Run: headless pygame with SDL's dummy video driver; simulated clock (each Clock.tick advances the game by its frame time, no real sleeping); random seed 0; keys injected as events and as key.get_pressed() state; mouse plan: one left click at the window centre at the start of phase 2, then a move to the lower-right quarter at the start of phase 3.
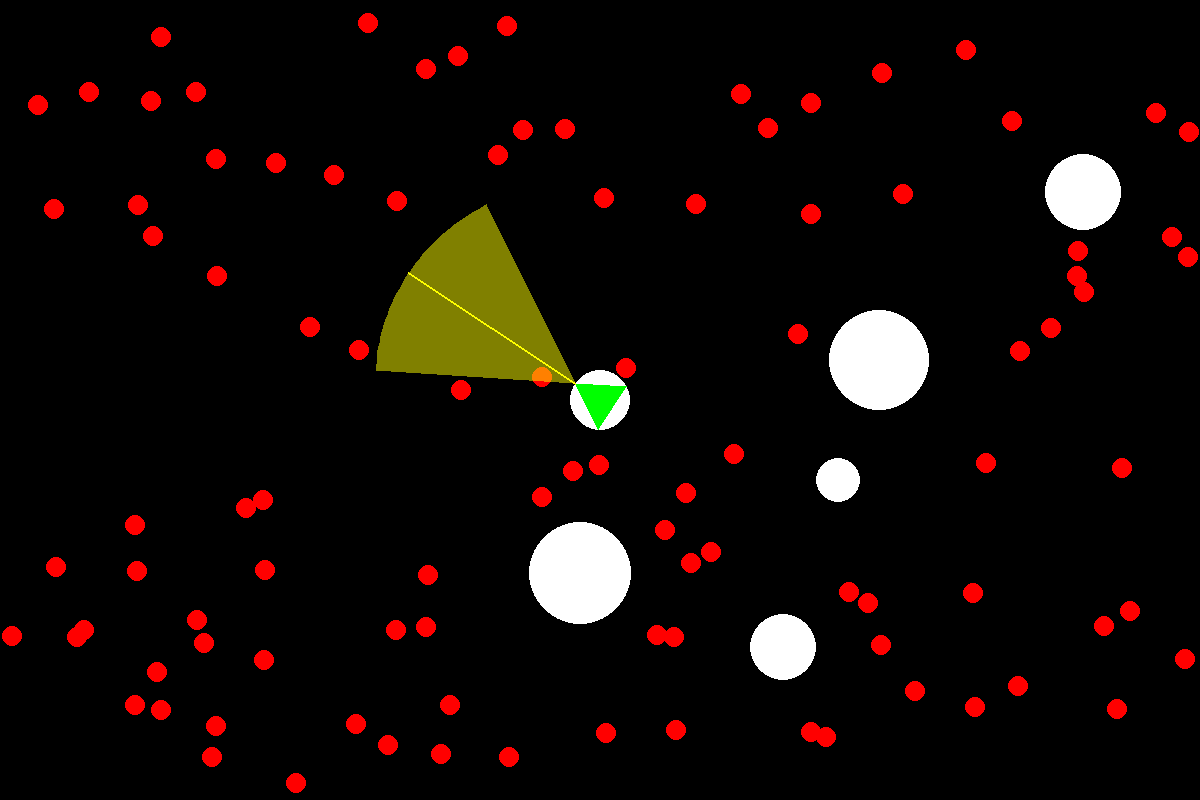
Frame 1 of 3 · flips 1–60 · no input
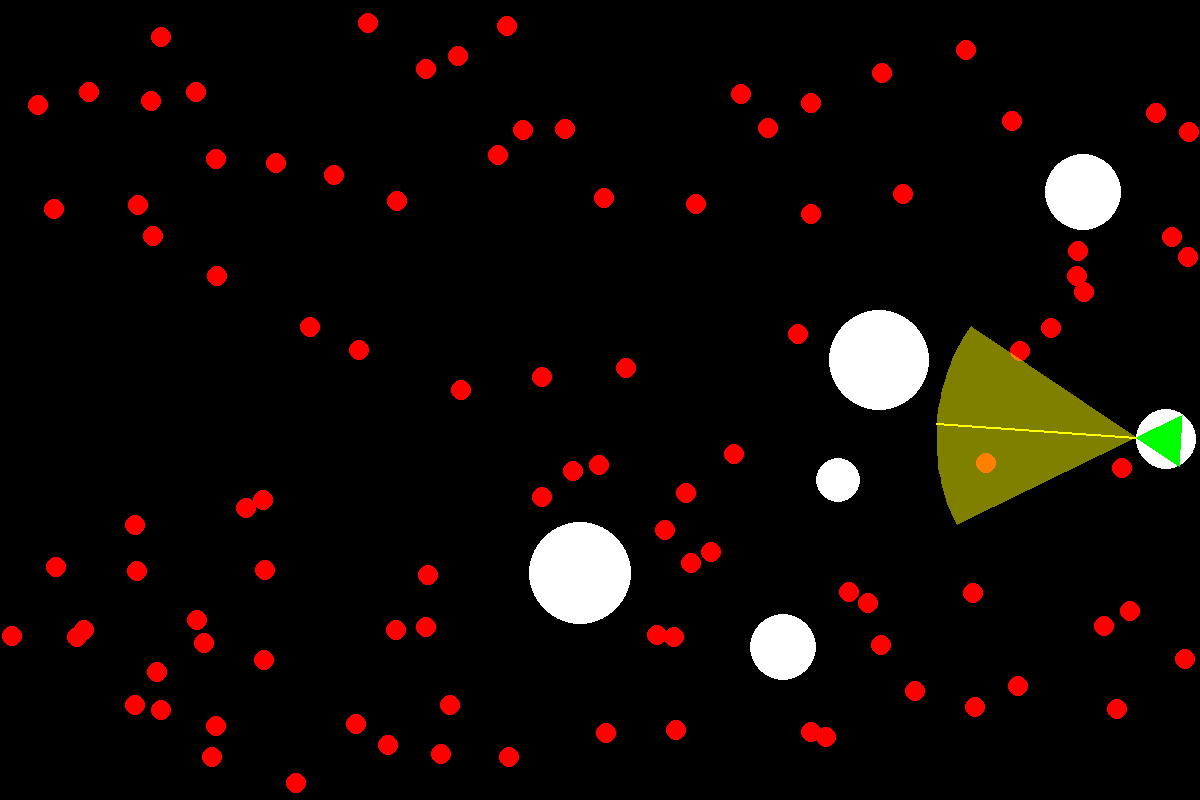
Frame 2 of 3 · flips 61–180 · clicked the window centre · tapped SPACE, RETURN · held RIGHT (→), D
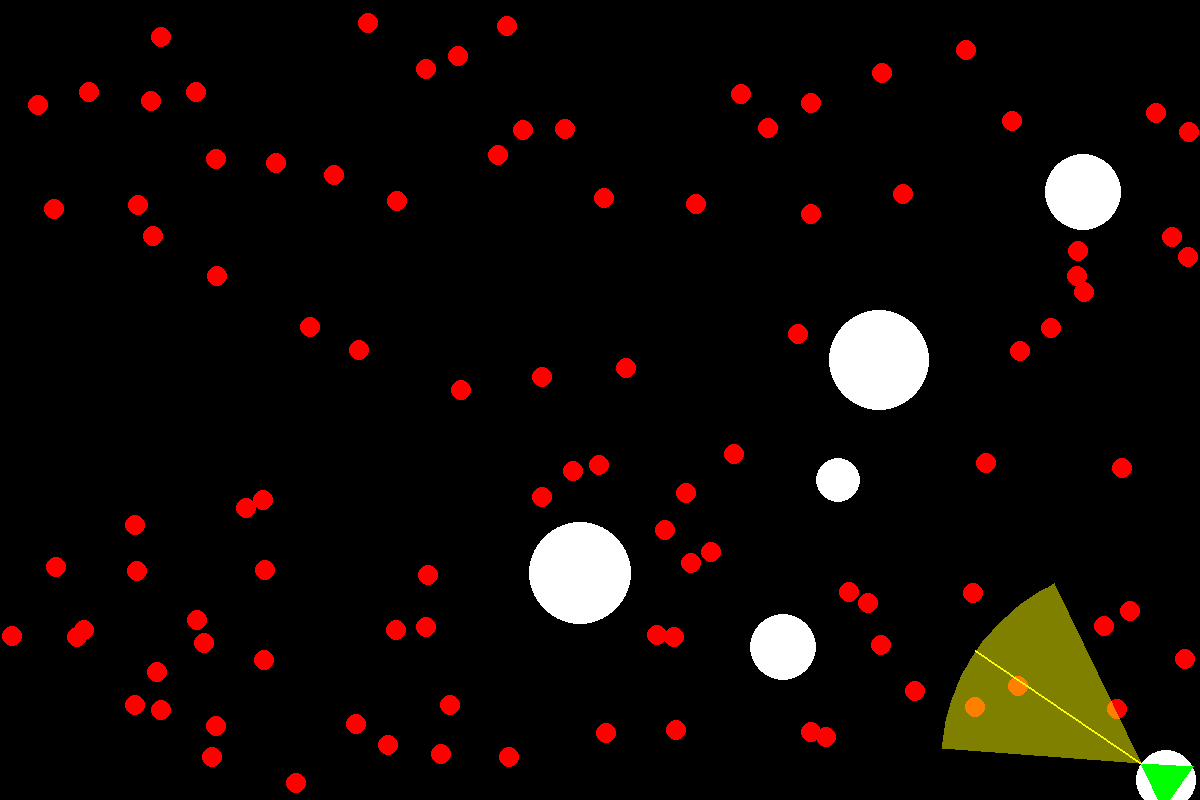
Frame 3 of 3 · flips 181–300 · moved the mouse to the lower-right quarter · held DOWN (↓), S

The pygame program that drew these frames:


import pygame
import sys
import math
import random

pygame.init()

# TO DO:
# Steering behaviours for enemies
# WANDER
# HIDEs
# WALL AVOIDING
# OBSTICLE AVOIDING
# GROUP -> ATTACK


SCREEN_WIDTH = 1200
SCREEN_HEIGHT = 800
LIGHT_RADIUS = 200
LIGHT_ANGLE = 60  # in degrees
RED = (255, 0, 0)
GREEN = (0, 255, 0)
TRANSPARENT_YELLOW = (255, 255, 0, 128)
YELLOW = (255, 255, 0)
WHITE = (255, 255, 255)
FPS = 60
ENEMY_COUNT = 100
ENEMY_RADIUS = 10

# Set up the display
screen = pygame.display.set_mode((SCREEN_WIDTH, SCREEN_HEIGHT))

class Player:
    def __init__(self, pos):
        self.angle = 0
        self.speed = 5
        self.size = 30
        self.radius = 30
        self.pos = pos
        self.health = 100

    def player_rotate(self):
        mouse_x, mouse_y = pygame.mouse.get_pos()
        # Calculate the angle between the player and the mouse position
        dx = mouse_x - self.pos.x
        dy = self.pos.y - mouse_y  # Invert dy because y-coordinates in Pygame increase downwards
        self.angle = math.degrees(math.atan2(dy, dx))

    def draw(self, screen):
        pygame.draw.circle(screen, WHITE, (int(self.pos.x), int(self.pos.y)), self.radius)
    
    def draw_triangle(self, screen):
        # Calculate the points of the triangle
        front_x = self.pos.x + self.size * math.cos(math.radians(self.angle))
        front_y = self.pos.y - self.size * math.sin(math.radians(self.angle))

        left_x = self.pos.x + self.size * math.cos(math.radians(self.angle + 120))
        left_y = self.pos.y - self.size * math.sin(math.radians(self.angle + 120))

        right_x = self.pos.x + self.size * math.cos(math.radians(self.angle + 240))
        right_y = self.pos.y - self.size * math.sin(math.radians(self.angle + 240))

        points = [(front_x, front_y), (left_x, left_y), (right_x, right_y)]
        pygame.draw.polygon(screen, GREEN, points)

        # Draw the direction line from the front of the triangle
        line_length = 200
        line_end_x = front_x + line_length * math.cos(math.radians(self.angle))
        line_end_y = front_y - line_length * math.sin(math.radians(self.angle))
        pygame.draw.line(screen, YELLOW, (front_x, front_y), (line_end_x, line_end_y), 2)
    
    def draw_light_beam(self, screen):
        # Calculate the end points of the light beam
        mouse_x, mouse_y = pygame.mouse.get_pos()
        front_x = self.pos.x + self.size * math.cos(math.radians(self.angle))
        front_y = self.pos.y - self.size * math.sin(math.radians(self.angle))
        angle = math.degrees(math.atan2(mouse_y - front_y, mouse_x - front_x))
        start_angle = math.radians(angle - LIGHT_ANGLE / 2)
        end_angle = math.radians(angle + LIGHT_ANGLE / 2)
        points = [(front_x, front_y)]

        for i in range(30):
            ang = start_angle + i * (end_angle - start_angle) / 29
            for r in range(LIGHT_RADIUS):
                x = front_x + r * math.cos(ang)
                y = front_y + r * math.sin(ang)
                if screen.get_at((int(x), int(y))) == WHITE or not (0 <= x < SCREEN_WIDTH and 0 <= y < SCREEN_HEIGHT):
                    break
            points.append((x, y))
        # Draw transparent shape
        beam_surface = pygame.Surface((SCREEN_WIDTH, SCREEN_HEIGHT), pygame.SRCALPHA)
        pygame.draw.polygon(beam_surface, TRANSPARENT_YELLOW, points)
        screen.blit(beam_surface, (0, 0))

    def player_move(self, keys):
        if keys[pygame.K_LEFT]:
            self.pos.x -= self.speed
        if keys[pygame.K_RIGHT]:
            self.pos.x += self.speed
        if keys[pygame.K_UP]:
            self.pos.y -= self.speed
        if keys[pygame.K_DOWN]:
            self.pos.y += self.speed
        
        # Keep player on the screen
        self.pos.x = max(0, min(self.pos.x, SCREEN_WIDTH - 20))
        self.pos.y = max(0, min(self.pos.y, SCREEN_HEIGHT - 20))

class Obstacle:
    def __init__(self, pos, radius):
        self.pos = pos
        self.radius = radius

    def draw_obstacle(self, screen):
        pygame.draw.circle(screen, WHITE, (self.pos.x, self.pos.y), self.radius)


class Enemy:
    def __init__(self, pos, radius):
        self.pos = pos
        self.radius = radius

    def draw_enemy(self, screen, obsticle):
        pygame.draw.circle(screen, RED, (self.pos.x, self.pos.y), self.radius)


# Create obstacles
obstacles = [
        Obstacle(
            pygame.Vector2(random.randint(50, SCREEN_WIDTH - 50),random.randint(50, SCREEN_HEIGHT - 50)), 
            random.randint(20, 70) 
        )
        for _ in range(5)
    ]

def distance_between_points(p1, p2):
    # Calculate distance between two points
    return math.sqrt((p1.pos.x - p2.pos.x) ** 2 + (p1.pos.y - p2.pos.y) ** 2)

def check_player_collision(player, obstacles):

    for obstacle in obstacles:
        # Calculate the distance between player and obstacle centers
        dist = distance_between_points(player, obstacle)

        # Check if the distance is less than the sum of the radii (collision condition)
        if dist < player.radius + obstacle.radius:
            # Calculate the overlap distance
            overlap = player.radius + obstacle.radius - dist

            # Move the player back by the overlap distance to prevent crossing
            # Calculate the direction to move the player away from the obstacle
            direction = (player.pos - obstacle.pos).normalize()
            player.pos += direction * overlap


def check_collision(object, obstacles):
    for obstacle in obstacles:
        dist = distance_between_points(object, obstacle)
        # If the distance is less than the sum of radii, there's a collision
        if dist < object.radius + obstacle.radius:
            return True
    return False

enemies = []

def spawn_enemy(enemies, obstacles):
    # Spawn an enemy at a random position, avoiding obstacles
    for i in range(ENEMY_COUNT):
        x = random.randint(ENEMY_RADIUS, SCREEN_WIDTH - ENEMY_RADIUS)
        y = random.randint(ENEMY_RADIUS, SCREEN_HEIGHT - ENEMY_RADIUS)
        enemy_pos = pygame.Vector2(x, y)
        enemy = Enemy(enemy_pos, ENEMY_RADIUS)
        # Check if this position collides with any obstacle
        if not check_collision(enemy, obstacles):
            print("I an not colliding")
            enemies.append(enemy)

spawn_enemy(enemies, obstacles)


# Main game loop
clock = pygame.time.Clock()
running = True
player = Player(pygame.Vector2(SCREEN_WIDTH // 2, SCREEN_HEIGHT // 2))

while running:
    for event in pygame.event.get():
        if event.type == pygame.QUIT:
            running = False

    keys = pygame.key.get_pressed()
    check_player_collision(player, obstacles)
    player.player_move(keys)
    player.player_rotate()

    # Clear screen
    screen.fill("black")

    # Draw obstacles
    for o in obstacles:
        o.draw_obstacle(screen)
    # Draw enemies
    for e in enemies:
        e.draw_enemy(screen, obstacles)

    # Draw player
    player.draw(screen)
    player.draw_triangle(screen)
    player.draw_light_beam(screen)

    # Update the display
    pygame.display.flip()
    clock.tick(FPS)

pygame.quit()
sys.exit()
